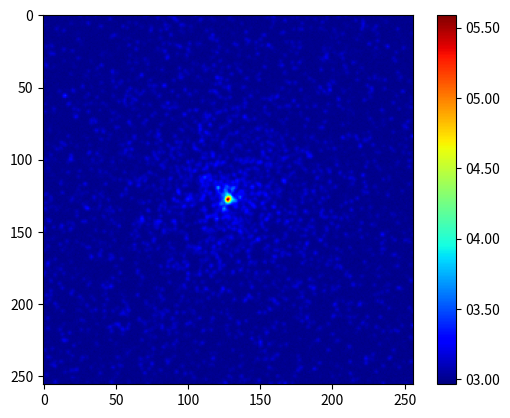

Write the Python code that produced this figure. (Note: this script raises an exception after producing the figure.)
# The Normalize class is largely based on code provided by Sarah Graves.

import numpy as np
import numpy.ma as ma

import matplotlib.cbook as cbook
from matplotlib.colors import Normalize

import pylab as plt
import numpy as np
from scipy.ndimage import gaussian_filter


class MyNormalize(Normalize):
    '''
    A Normalize class for imshow that allows different stretching functions
    for astronomical images.
    '''

    def __init__(self, stretch='linear', exponent=5, vmid=None, vmin=None,
                 vmax=None, clip=False):
        '''
        Initalize an APLpyNormalize instance.

        Optional Keyword Arguments:

            *vmin*: [ None | float ]
                Minimum pixel value to use for the scaling.

            *vmax*: [ None | float ]
                Maximum pixel value to use for the scaling.

            *stretch*: [ 'linear' | 'log' | 'sqrt' | 'arcsinh' | 'power' ]
                The stretch function to use (default is 'linear').

            *vmid*: [ None | float ]
                Mid-pixel value used for the log and arcsinh stretches. If
                set to None, a default value is picked.

            *exponent*: [ float ]
                if self.stretch is set to 'power', this is the exponent to use.

            *clip*: [ True | False ]
                If clip is True and the given value falls outside the range,
                the returned value will be 0 or 1, whichever is closer.
        '''

        if vmax < vmin:
            raise Exception("vmax should be larger than vmin")

        # Call original initalization routine
        Normalize.__init__(self, vmin=vmin, vmax=vmax, clip=clip)

        # Save parameters
        self.stretch = stretch
        self.exponent = exponent

        if stretch == 'power' and np.equal(self.exponent, None):
            raise Exception(
                "For stretch=='power', an exponent should be specified")

        if np.equal(vmid, None):
            if stretch == 'log':
                if vmin > 0:
                    self.midpoint = vmax / vmin
                else:
                    raise Exception(
                        "When using a log stretch, if vmin < 0, then vmid has to be specified")
            elif stretch == 'arcsinh':
                self.midpoint = -1. / 30.
            else:
                self.midpoint = None
        else:
            if stretch == 'log':
                if vmin < vmid:
                    raise Exception(
                        "When using a log stretch, vmin should be larger than vmid")
                self.midpoint = (vmax - vmid) / (vmin - vmid)
            elif stretch == 'arcsinh':
                self.midpoint = (vmid - vmin) / (vmax - vmin)
            else:
                self.midpoint = None

    def __call__(self, value, clip=None):

        #read in parameters
        method = self.stretch
        exponent = self.exponent
        midpoint = self.midpoint

        # ORIGINAL MATPLOTLIB CODE

        if clip is None:
            clip = self.clip

        if cbook.iterable(value):
            vtype = 'array'
            val = ma.asarray(value).astype(np.float)
        else:
            vtype = 'scalar'
            val = ma.array([value]).astype(np.float)

        self.autoscale_None(val)
        vmin, vmax = self.vmin, self.vmax
        if vmin > vmax:
            raise ValueError("minvalue must be less than or equal to maxvalue")
        elif vmin == vmax:
            return 0.0 * val
        else:
            if clip:
                mask = ma.getmask(val)
                val = ma.array(np.clip(val.filled(vmax), vmin, vmax),
                               mask=mask)
            result = (val - vmin) * (1.0 / (vmax - vmin))

            # CUSTOM APLPY CODE

            # Keep track of negative values
            negative = result < 0.

            if self.stretch == 'linear':

                pass

            elif self.stretch == 'log':

                result = ma.log10(result * (self.midpoint - 1.) + 1.) \
                    / ma.log10(self.midpoint)

            elif self.stretch == 'sqrt':

                result = ma.sqrt(result)

            elif self.stretch == 'arcsinh':

                result = ma.arcsinh(result / self.midpoint) \
                    / ma.arcsinh(1. / self.midpoint)

            elif self.stretch == 'power':

                result = ma.power(result, exponent)

            else:

                raise Exception("Unknown stretch in APLpyNormalize: %s" %
                                self.stretch)

            # Now set previously negative values to 0, as these are
            # different from true NaN values in the FITS image
            result[negative] = -np.inf

        if vtype == 'scalar':
            result = result[0]

        return result

    def inverse(self, value):

        # ORIGINAL MATPLOTLIB CODE

        if not self.scaled():
            raise ValueError("Not invertible until scaled")

        vmin, vmax = self.vmin, self.vmax

        # CUSTOM APLPY CODE

        if cbook.iterable(value):
            val = ma.asarray(value)
        else:
            val = value

        if self.stretch == 'linear':

            pass

        elif self.stretch == 'log':

            val = (ma.power(10., val * ma.log10(self.midpoint)) - 1.) / \
                (self.midpoint - 1.)

        elif self.stretch == 'sqrt':

            val = val * val

        elif self.stretch == 'arcsinh':

            val = self.midpoint * \
                ma.sinh(val * ma.arcsinh(1. / self.midpoint))

        elif self.stretch == 'power':

            val = ma.power(val, (1. / self.exponent))

        else:

            raise Exception("Unknown stretch in APLpyNormalize: %s" %
                            self.stretch)

        return vmin + val * (vmax - vmin)


class DraggableColorbar(object):
    def __init__(self, cbar, mappable):
        self.cbar = cbar
        self.mappable = mappable
        self.press = None
        self.cycle = sorted(
            [i for i in dir(plt.cm) if hasattr(getattr(plt.cm, i), 'N')])
        self.index = self.cycle.index(cbar.get_cmap().name)

    def connect(self):
        """connect to all the events we need"""
        self.cidpress = self.cbar.patch.figure.canvas.mpl_connect(
            'button_press_event', self.on_press)
        self.cidrelease = self.cbar.patch.figure.canvas.mpl_connect(
            'button_release_event', self.on_release)
        self.cidmotion = self.cbar.patch.figure.canvas.mpl_connect(
            'motion_notify_event', self.on_motion)
        self.keypress = self.cbar.patch.figure.canvas.mpl_connect(
            'key_press_event', self.key_press)

    def on_press(self, event):
        """on button press we will see if the mouse is over us and store some data"""
        if event.inaxes != self.cbar.ax:
            return
        self.press = event.x, event.y

    def key_press(self, event):
        if event.key == 'down':
            self.index += 1
        elif event.key == 'up':
            self.index -= 1
        if self.index < 0:
            self.index = len(self.cycle)
        elif self.index >= len(self.cycle):
            self.index = 0
        cmap = self.cycle[self.index]
        self.cbar.set_cmap(cmap)
        self.cbar.draw_all()
        self.mappable.set_cmap(cmap)
        self.mappable.get_axes().set_title(cmap)
        self.cbar.patch.figure.canvas.draw()

    def on_motion(self, event):
        'on motion we will move the rect if the mouse is over us'
        if self.press is None:
            return
        if event.inaxes != self.cbar.ax:
            return
        xprev, yprev = self.press
        dx = event.x - xprev
        dy = event.y - yprev
        self.press = event.x, event.y
        # print 'x0=%f, xpress=%f, event.xdata=%f, dx=%f, x0+dx=%f'%(x0, xpress, event.xdata, dx, x0+dx)
        scale = self.cbar.norm.vmax - self.cbar.norm.vmin
        perc = 0.03
        if event.button == 1:
            self.cbar.norm.vmin -= (perc * scale) * np.sign(dy)
            self.cbar.norm.vmax -= (perc * scale) * np.sign(dy)
        elif event.button == 3:
            self.cbar.norm.vmin -= (perc * scale) * np.sign(dy)
            self.cbar.norm.vmax += (perc * scale) * np.sign(dy)
        self.cbar.draw_all()
        self.mappable.set_norm(self.cbar.norm)
        self.cbar.patch.figure.canvas.draw()

    def on_release(self, event):
        """on release we reset the press data"""
        self.press = None
        self.mappable.set_norm(self.cbar.norm)
        self.cbar.patch.figure.canvas.draw()

    def disconnect(self):
        """disconnect all the stored connection ids"""
        self.cbar.patch.figure.canvas.mpl_disconnect(self.cidpress)
        self.cbar.patch.figure.canvas.mpl_disconnect(self.cidrelease)
        self.cbar.patch.figure.canvas.mpl_disconnect(self.cidmotion)


np.random.seed(1111)

# Create empty image
nx, ny = 256, 256
image = np.zeros((ny, nx))

# Set number of stars
n = 10000

# Generate random positions
r = np.random.random(n) * nx
theta = np.random.uniform(0., 2. * np.pi, n)

# Generate random fluxes
f = np.random.random(n) ** 2

# Compute position
x = nx / 2 + r * np.cos(theta)
y = ny / 2 + r * np.sin(theta)

# Add stars to image
# ==> First for loop and if statement <==
for i in range(n):
    if x[i] >= 0 and x[i] < nx and y[i] >= 0 and y[i] < ny:
        image[int(y[i]), int(x[i])] += f[i]

# Convolve with a gaussian
image = gaussian_filter(image, 1)
# Add noise
image += np.random.normal(3., 0.01, image.shape)
img = plt.imshow(image, cmap="jet")
cbar = plt.colorbar(format='%05.2f')
cbar.set_norm(MyNormalize(vmin=image.min(),
                          vmax=image.max(), stretch='linear'))
cbar = DraggableColorbar(cbar, img)
cbar.connect()

plt.show()
